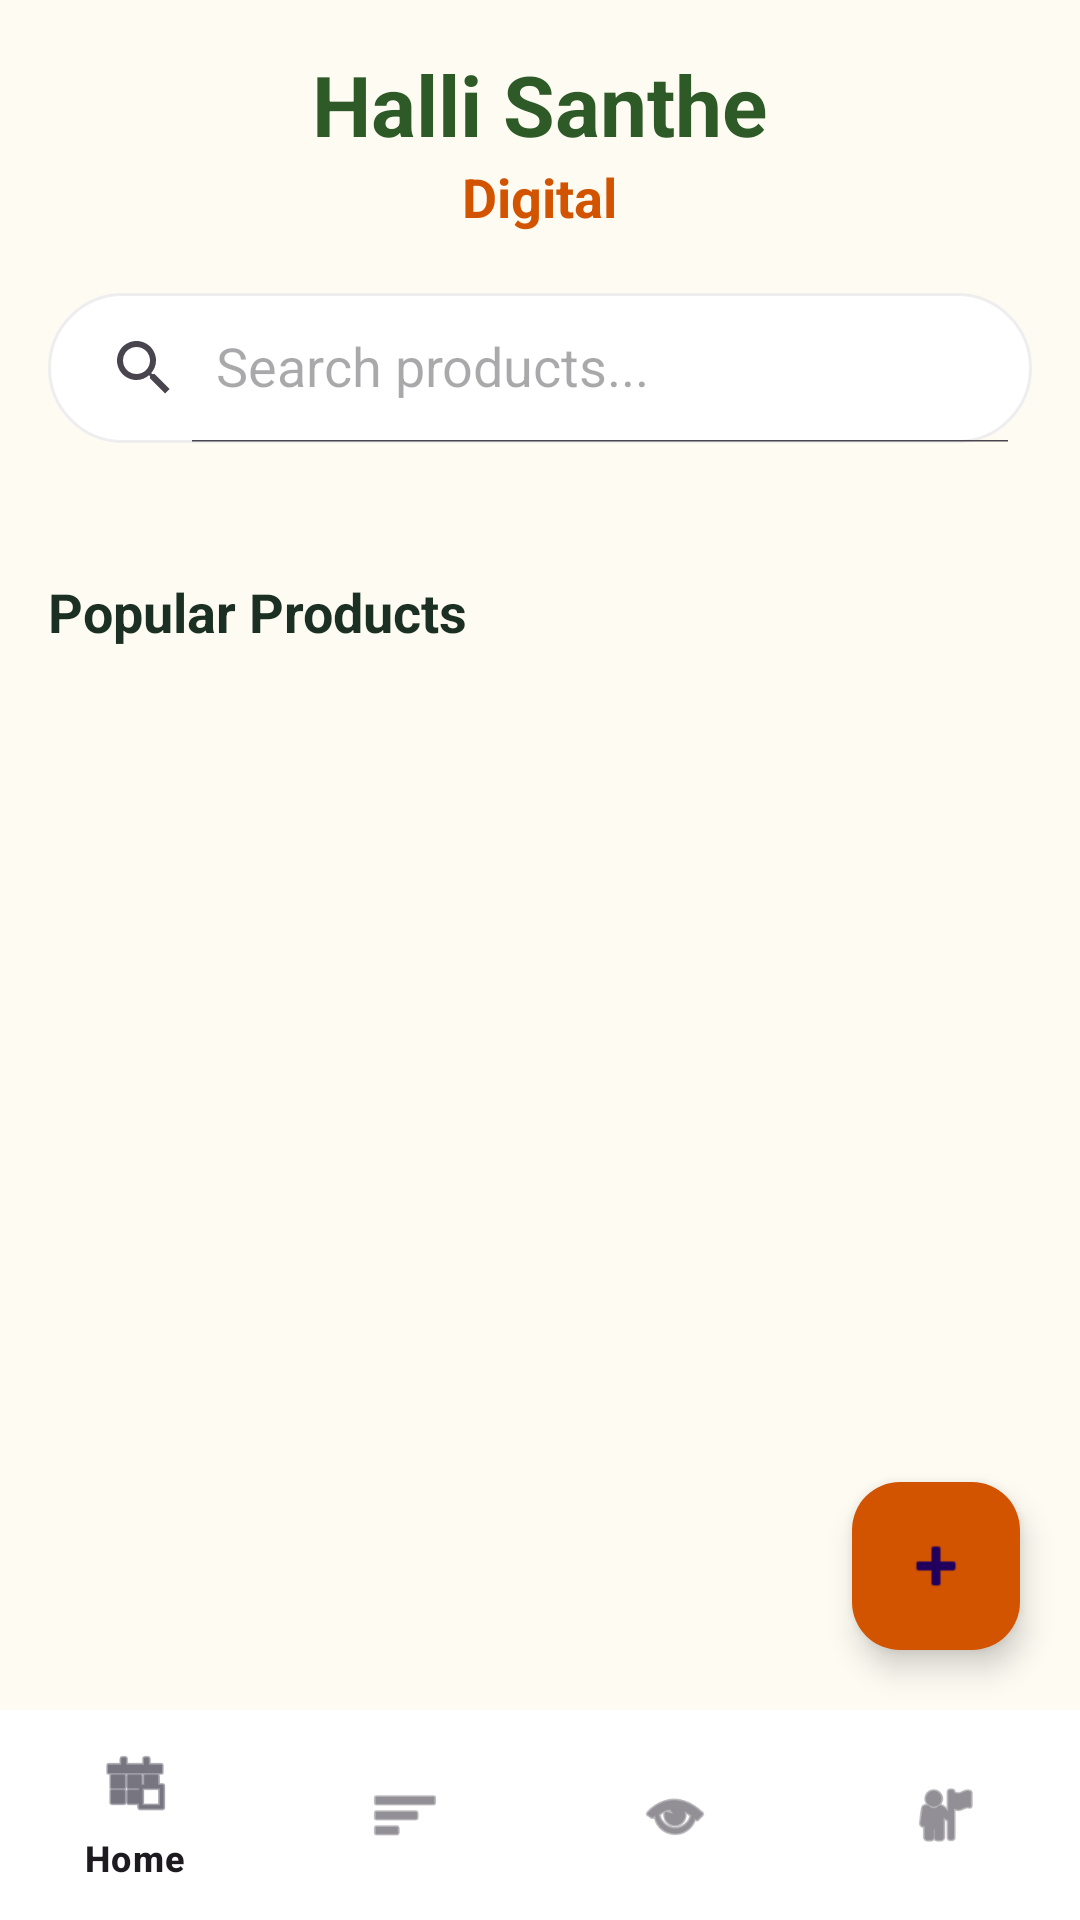

This screen was rendered from an Android layout file. Write that file and the resources it references.
<!-- AndroidManifest.xml: application theme Theme.HalliSantheDigital2 -->
<!-- res/layout/activity_main.xml -->
<?xml version="1.0" encoding="utf-8"?>
<androidx.coordinatorlayout.widget.CoordinatorLayout xmlns:android="http://schemas.android.com/apk/res/android"
    xmlns:app="http://schemas.android.com/apk/res-auto"
    android:layout_width="match_parent"
    android:layout_height="match_parent"
    android:background="#FDFBF2">

    <androidx.core.widget.NestedScrollView
        android:layout_width="match_parent"
        android:layout_height="match_parent"
        android:paddingBottom="80dp"
        app:layout_behavior="@string/appbar_scrolling_view_behavior">

        <LinearLayout
            android:layout_width="match_parent"
            android:layout_height="wrap_content"
            android:orientation="vertical"
            android:padding="16dp">

            
            <LinearLayout
                android:layout_width="match_parent"
                android:layout_height="wrap_content"
                android:gravity="center"
                android:orientation="vertical">
                <TextView
                    android:layout_width="wrap_content"
                    android:layout_height="wrap_content"
                    android:text="Halli Santhe"
                    android:textColor="#2D5A27"
                    android:textSize="28sp"
                    android:textStyle="bold" />
                <TextView
                    android:layout_width="wrap_content"
                    android:layout_height="wrap_content"
                    android:text="Digital"
                    android:textColor="#D35400"
                    android:textSize="18sp"
                    android:textStyle="bold" />
            </LinearLayout>

            
            <androidx.appcompat.widget.SearchView
                android:id="@+id/searchView"
                android:layout_width="match_parent"
                android:layout_height="50dp"
                android:layout_marginTop="20dp"
                android:background="@drawable/bg_search"
                app:iconifiedByDefault="false"
                app:queryHint="Search products..." />

            
            <androidx.recyclerview.widget.RecyclerView
                android:id="@+id/rvCategories"
                android:layout_width="match_parent"
                android:layout_height="wrap_content"
                android:layout_marginTop="20dp"
                android:orientation="horizontal" />

            <TextView
                android:layout_width="wrap_content"
                android:layout_height="wrap_content"
                android:layout_marginTop="24dp"
                android:text="Popular Products"
                android:textColor="#1B3022"
                android:textSize="18sp"
                android:textStyle="bold" />

            
            <androidx.recyclerview.widget.RecyclerView
                android:id="@+id/recyclerView"
                android:layout_width="match_parent"
                android:layout_height="wrap_content"
                android:layout_marginTop="12dp"
                android:nestedScrollingEnabled="false" />

        </LinearLayout>
    </androidx.core.widget.NestedScrollView>

    <com.google.android.material.bottomnavigation.BottomNavigationView
        android:id="@+id/bottom_navigation"
        android:layout_width="match_parent"
        android:layout_height="70dp"
        android:layout_gravity="bottom"
        android:background="@color/white"
        app:menu="@menu/bottom_nav_menu" />

    <com.google.android.material.floatingactionbutton.FloatingActionButton
        android:id="@+id/fabAdd"
        android:layout_width="wrap_content"
        android:layout_height="wrap_content"
        android:layout_gravity="bottom|end"
        android:layout_marginEnd="20dp"
        android:layout_marginBottom="90dp"
        android:src="@android:drawable/ic_input_add"
        app:backgroundTint="#D35400" />

</androidx.coordinatorlayout.widget.CoordinatorLayout>
<!-- resources referenced by this layout -->
<resources>
  <color name="white">#FFFFFF</color>
  <!-- drawable bg_search (drawable) -->
  <shape xmlns:android="http://schemas.android.com/apk/res/android">
      <solid android:color="@color/white" />
      <corners android:radius="25dp" />
      <stroke android:width="1dp" android:color="#EEEEEE" />
  </shape>
  <style name="Theme.HalliSantheDigital2" parent="Base.Theme.HalliSantheDigital2" />
  <style name="Base.Theme.HalliSantheDigital2" parent="Theme.Material3.DayNight.NoActionBar">
          
          
      </style>
</resources>
